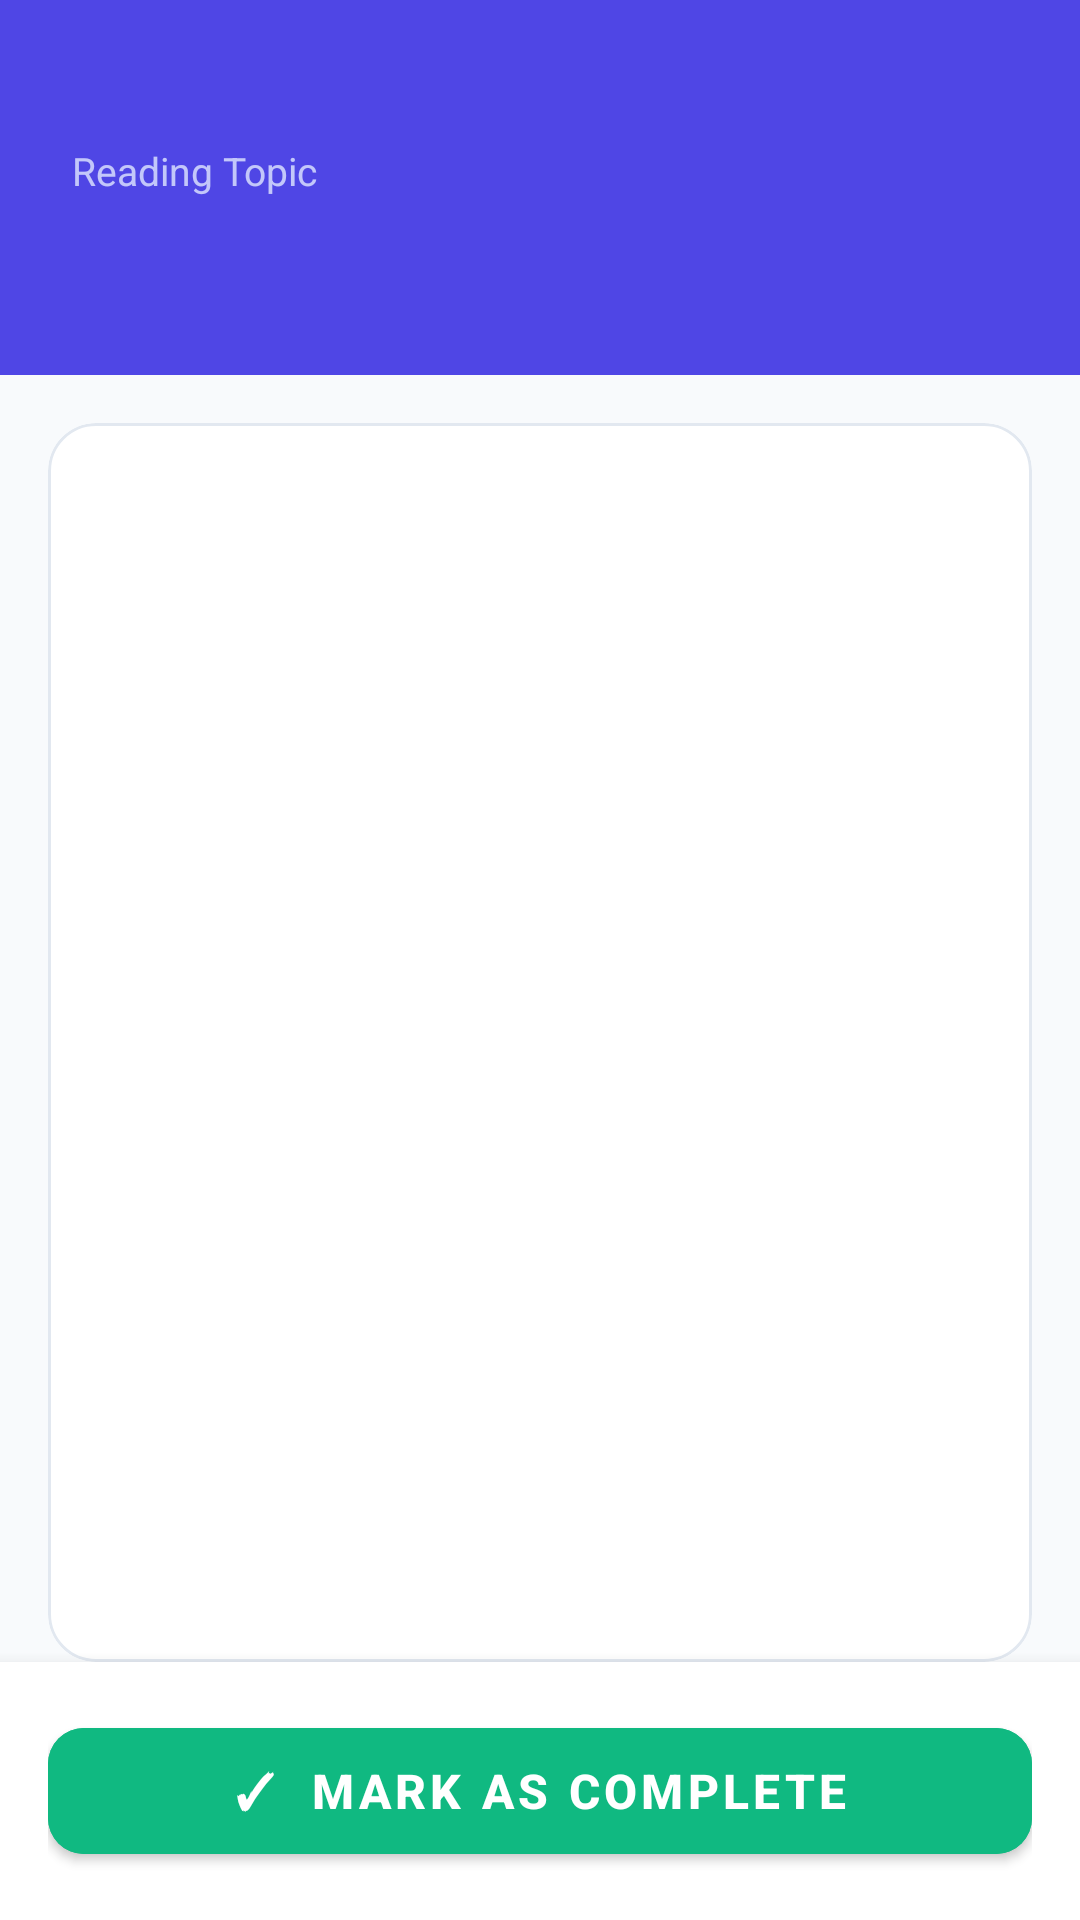

Reconstruct the res/layout file that produces this screen, plus the resources it refers to.
<!-- AndroidManifest.xml: application theme Theme.EduCare -->
<!-- res/layout/activity_topic_reading.xml -->
<?xml version="1.0" encoding="utf-8"?>
<LinearLayout xmlns:android="http://schemas.android.com/apk/res/android"
    xmlns:app="http://schemas.android.com/apk/res-auto"
    xmlns:tools="http://schemas.android.com/tools"
    android:layout_width="match_parent"
    android:layout_height="match_parent"
    android:orientation="vertical"
    android:background="@color/background"
    tools:context=".TopicReadingActivity">

    
    <LinearLayout
        android:layout_width="match_parent"
        android:layout_height="wrap_content"
        android:orientation="vertical"
        android:background="@color/indigo_600"
        android:paddingLeft="24dp"
        android:paddingRight="24dp"
        android:paddingTop="48dp"
        android:paddingBottom="24dp">

        <TextView
            android:layout_width="wrap_content"
            android:layout_height="wrap_content"
            android:text="Reading Topic"
            android:textSize="13sp"
            android:textColor="#CCE0E7FF" />

        <TextView
            android:id="@+id/tvReadingTitle"
            android:layout_width="match_parent"
            android:layout_height="wrap_content"
            android:layout_marginTop="6dp"
            android:textSize="22sp"
            android:textStyle="bold"
            android:textColor="@color/white"
            tools:text="Introduction to Numbers" />
    </LinearLayout>

    
    <ScrollView
        android:layout_width="match_parent"
        android:layout_height="0dp"
        android:layout_weight="1"
        android:fillViewport="true"
        android:layout_marginLeft="16dp"
        android:layout_marginRight="16dp"
        android:layout_marginTop="16dp">

        <com.google.android.material.card.MaterialCardView
            android:layout_width="match_parent"
            android:layout_height="wrap_content"
            app:cardCornerRadius="16dp"
            app:cardElevation="2dp"
            app:cardBackgroundColor="@color/surface"
            app:strokeWidth="1dp"
            app:strokeColor="@color/stroke">

            <TextView
                android:id="@+id/tvReadingContent"
                android:layout_width="match_parent"
                android:layout_height="wrap_content"
                android:padding="24dp"
                android:textSize="17sp"
                android:lineSpacingMultiplier="1.6"
                android:textColor="@color/text_primary"
                tools:text="Topic content goes here..." />
        </com.google.android.material.card.MaterialCardView>
    </ScrollView>

    
    <LinearLayout
        android:layout_width="match_parent"
        android:layout_height="wrap_content"
        android:orientation="vertical"
        android:background="@color/surface"
        android:elevation="8dp"
        android:padding="16dp">

        <com.google.android.material.button.MaterialButton
            android:id="@+id/btnMarkComplete"
            android:layout_width="match_parent"
            android:layout_height="54dp"
            android:text="✓  Mark as Complete"
            android:textSize="16sp"
            android:textStyle="bold"
            app:cornerRadius="12dp"
            android:backgroundTint="@color/success" />
    </LinearLayout>

</LinearLayout>
<!-- resources referenced by this layout -->
<resources>
  <color name="background">#F8FAFC</color>
  <color name="indigo_600">#4F46E5</color>
  <color name="stroke">#E2E8F0</color>
  <color name="success">#10B981</color>
  <color name="surface">#FFFFFF</color>
  <color name="text_primary">#1E293B</color>
  <color name="white">#FFFFFF</color>
  <style name="Theme.EduCare" parent="Theme.MaterialComponents.DayNight.NoActionBar">
          <item name="colorPrimary">@color/indigo_600</item>
          <item name="colorPrimaryVariant">@color/indigo_700</item>
          <item name="colorOnPrimary">@color/white</item>
          <item name="colorSecondary">@color/success</item>
          <item name="colorSecondaryVariant">@color/teal_700</item>
          <item name="colorOnSecondary">@color/white</item>
          <item name="android:colorBackground">@color/background</item>
          <item name="android:textColorPrimary">@color/text_primary</item>
          <item name="android:textColorHint">@color/text_hint</item>
          <item name="android:statusBarColor">@color/indigo_700</item>
          <item name="android:windowLightStatusBar" tools:targetApi="23">false</item>
          <item name="shapeAppearanceSmallComponent">@style/ShapeSmall</item>
          <item name="shapeAppearanceMediumComponent">@style/ShapeMedium</item>
          <item name="shapeAppearanceLargeComponent">@style/ShapeLarge</item>
      </style>
  <color name="indigo_700">#4338CA</color>
  <color name="teal_700">#059669</color>
  <color name="text_hint">#94A3B8</color>
  <style name="ShapeSmall" parent="ShapeAppearance.MaterialComponents.SmallComponent">
          <item name="cornerSize">8dp</item>
      </style>
  <style name="ShapeMedium" parent="ShapeAppearance.MaterialComponents.MediumComponent">
          <item name="cornerSize">12dp</item>
      </style>
  <style name="ShapeLarge" parent="ShapeAppearance.MaterialComponents.LargeComponent">
          <item name="cornerSize">16dp</item>
      </style>
</resources>
